Photos from the image-classification dataset "Artifact_Classification" in the GitHub repository Nectarav/Lagoon_Public_Art_V26B. Its 6 classes are: coats of arms, crosses, formelle, fragments, patere, symbols.

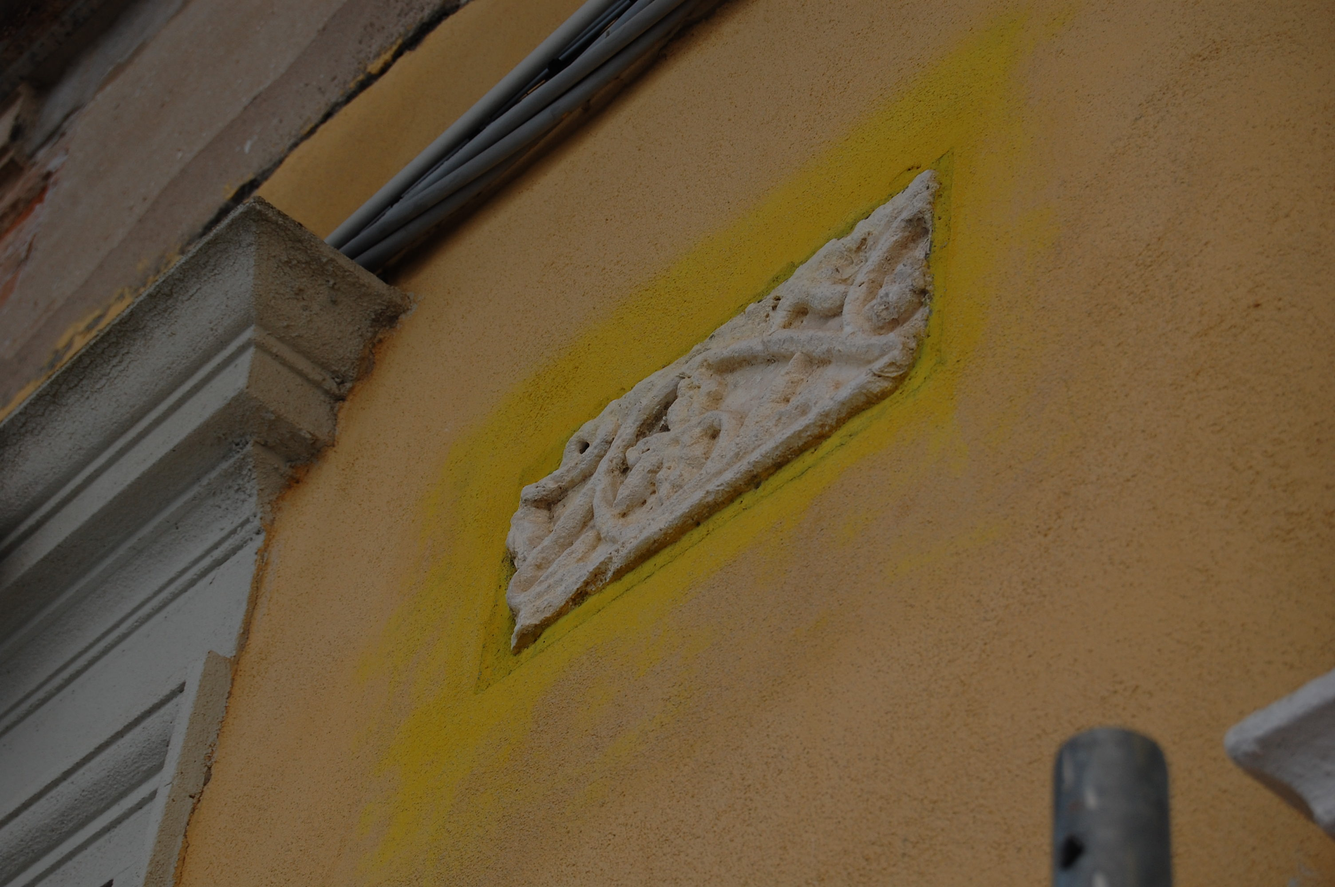
Label: fragments

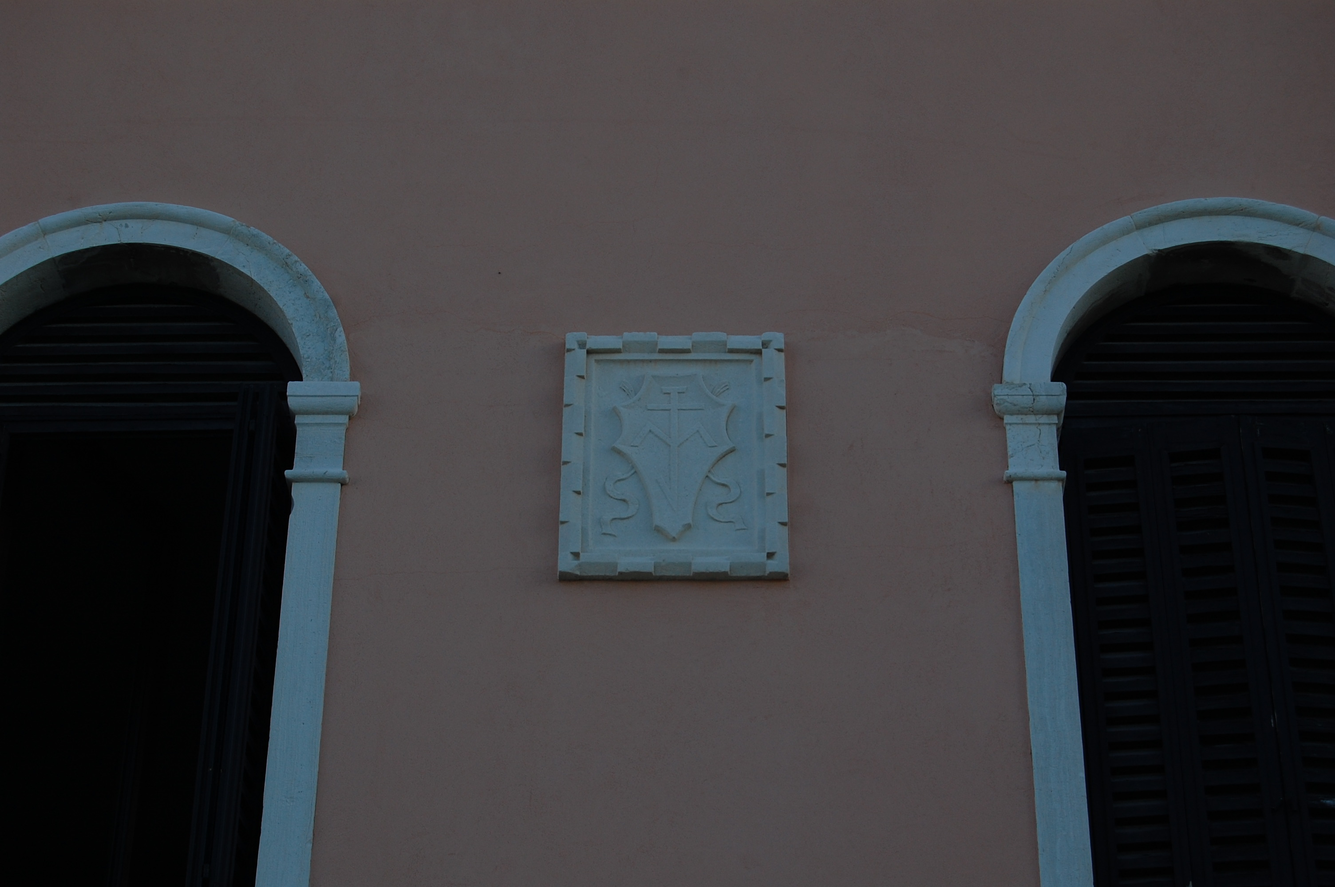
Label: coats of arms

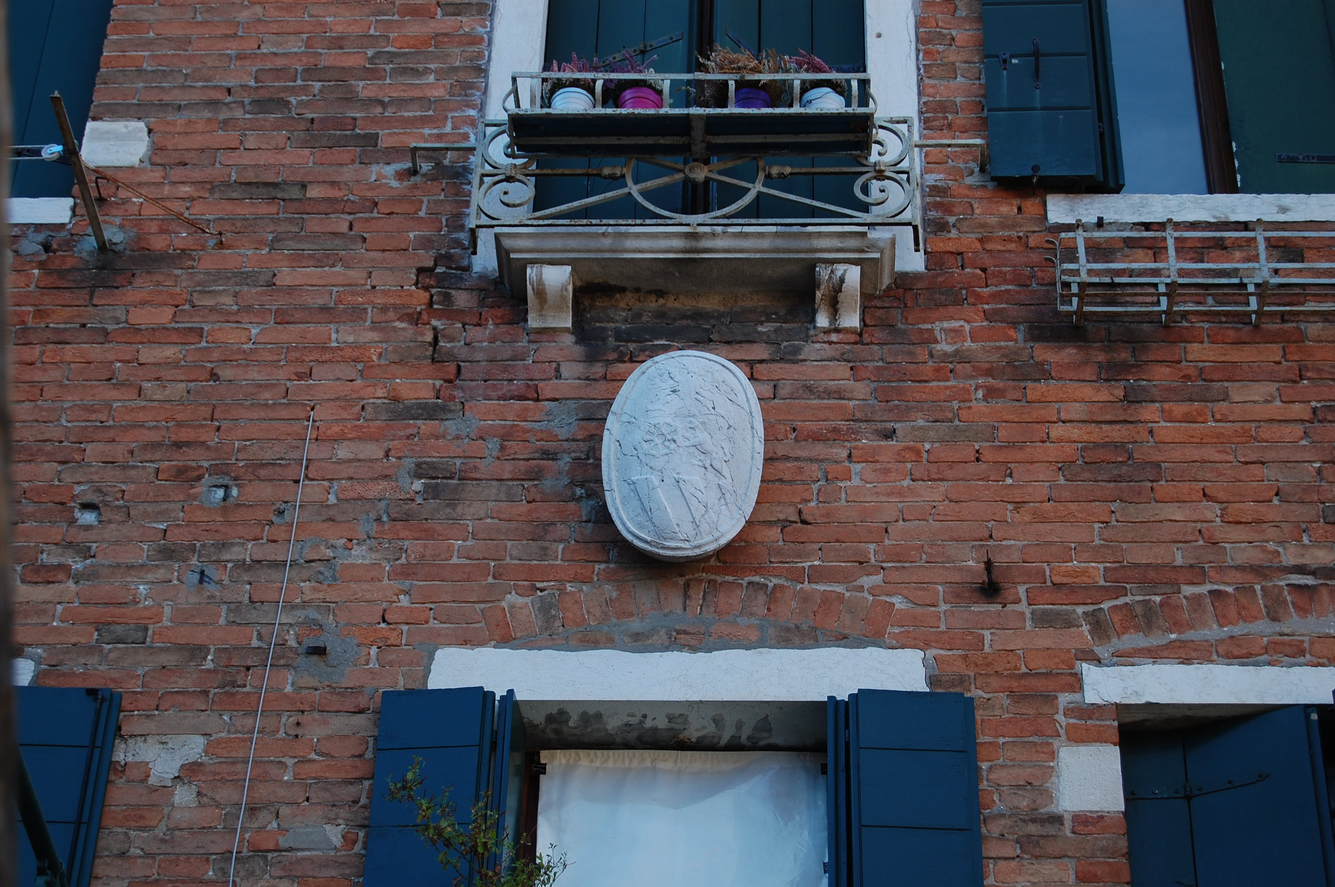
Label: coats of arms

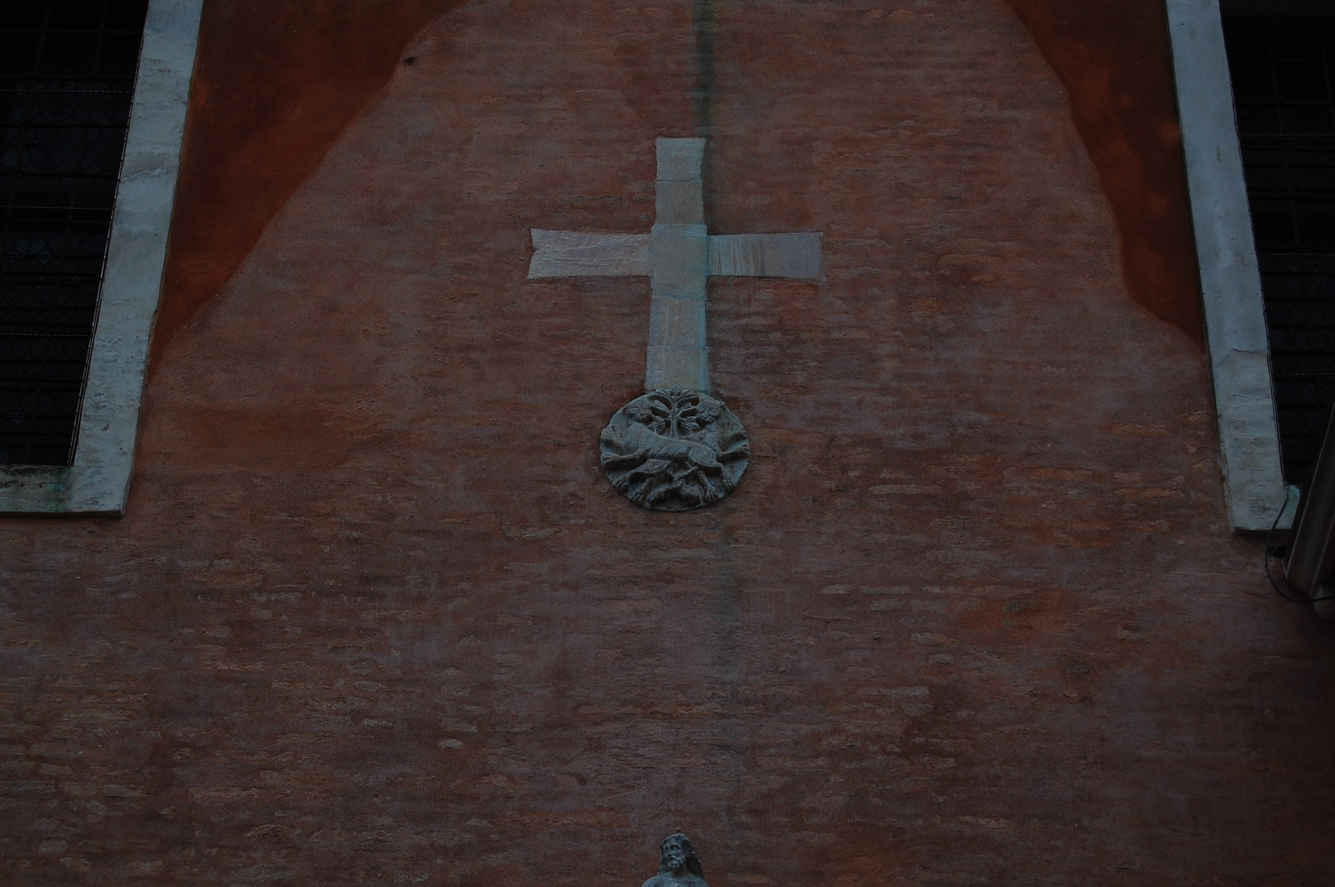
Label: crosses

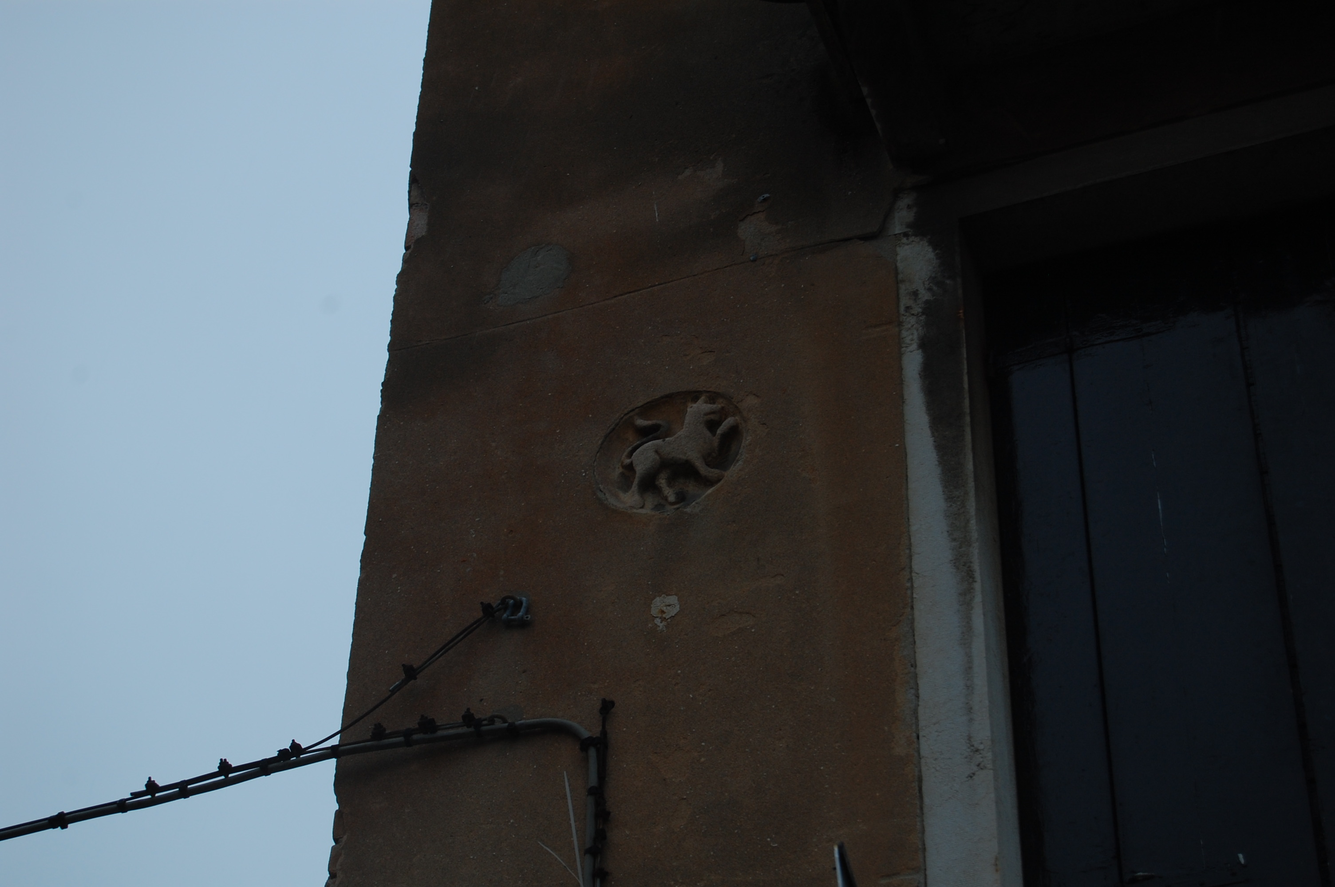
Label: patere

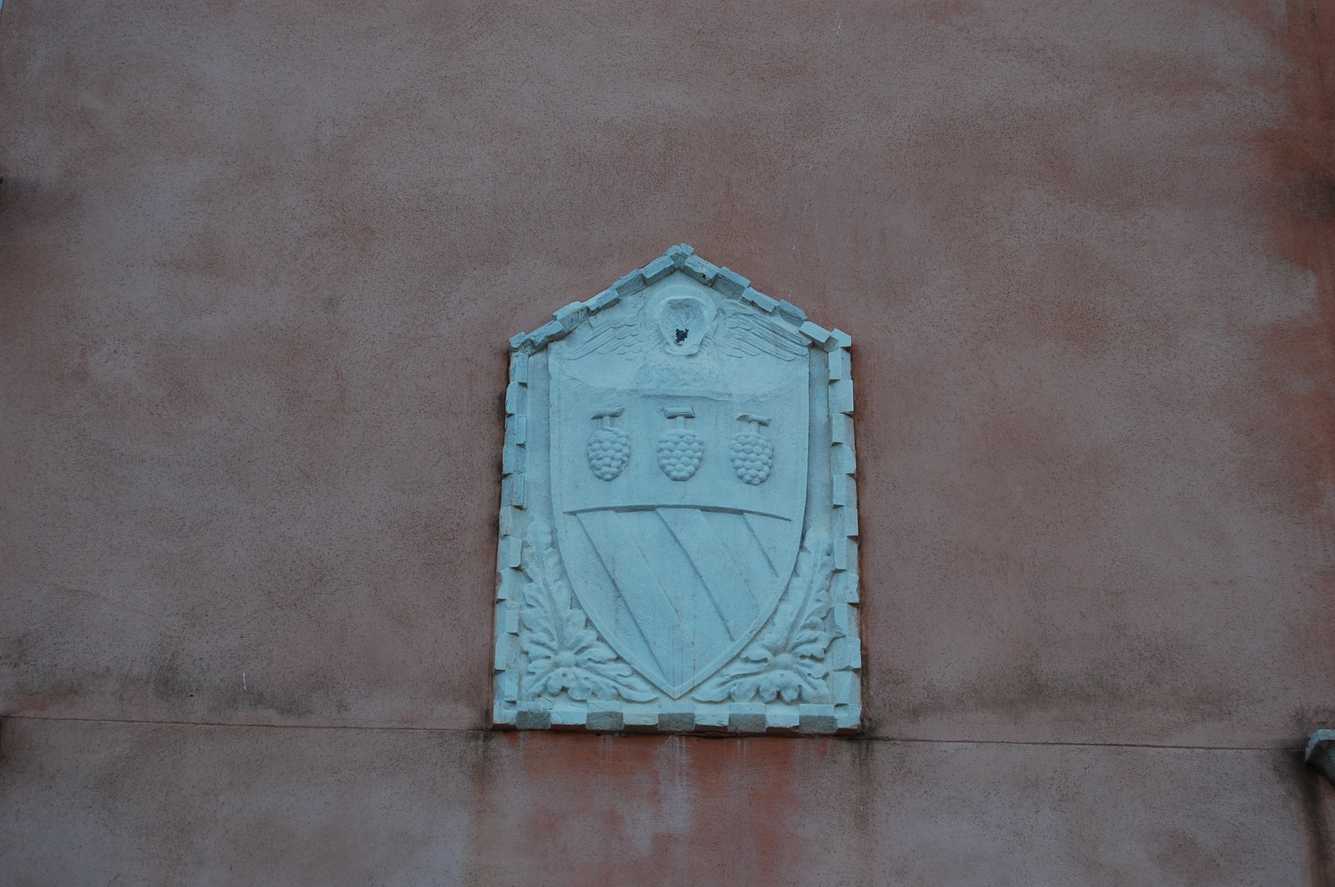
Label: coats of arms
